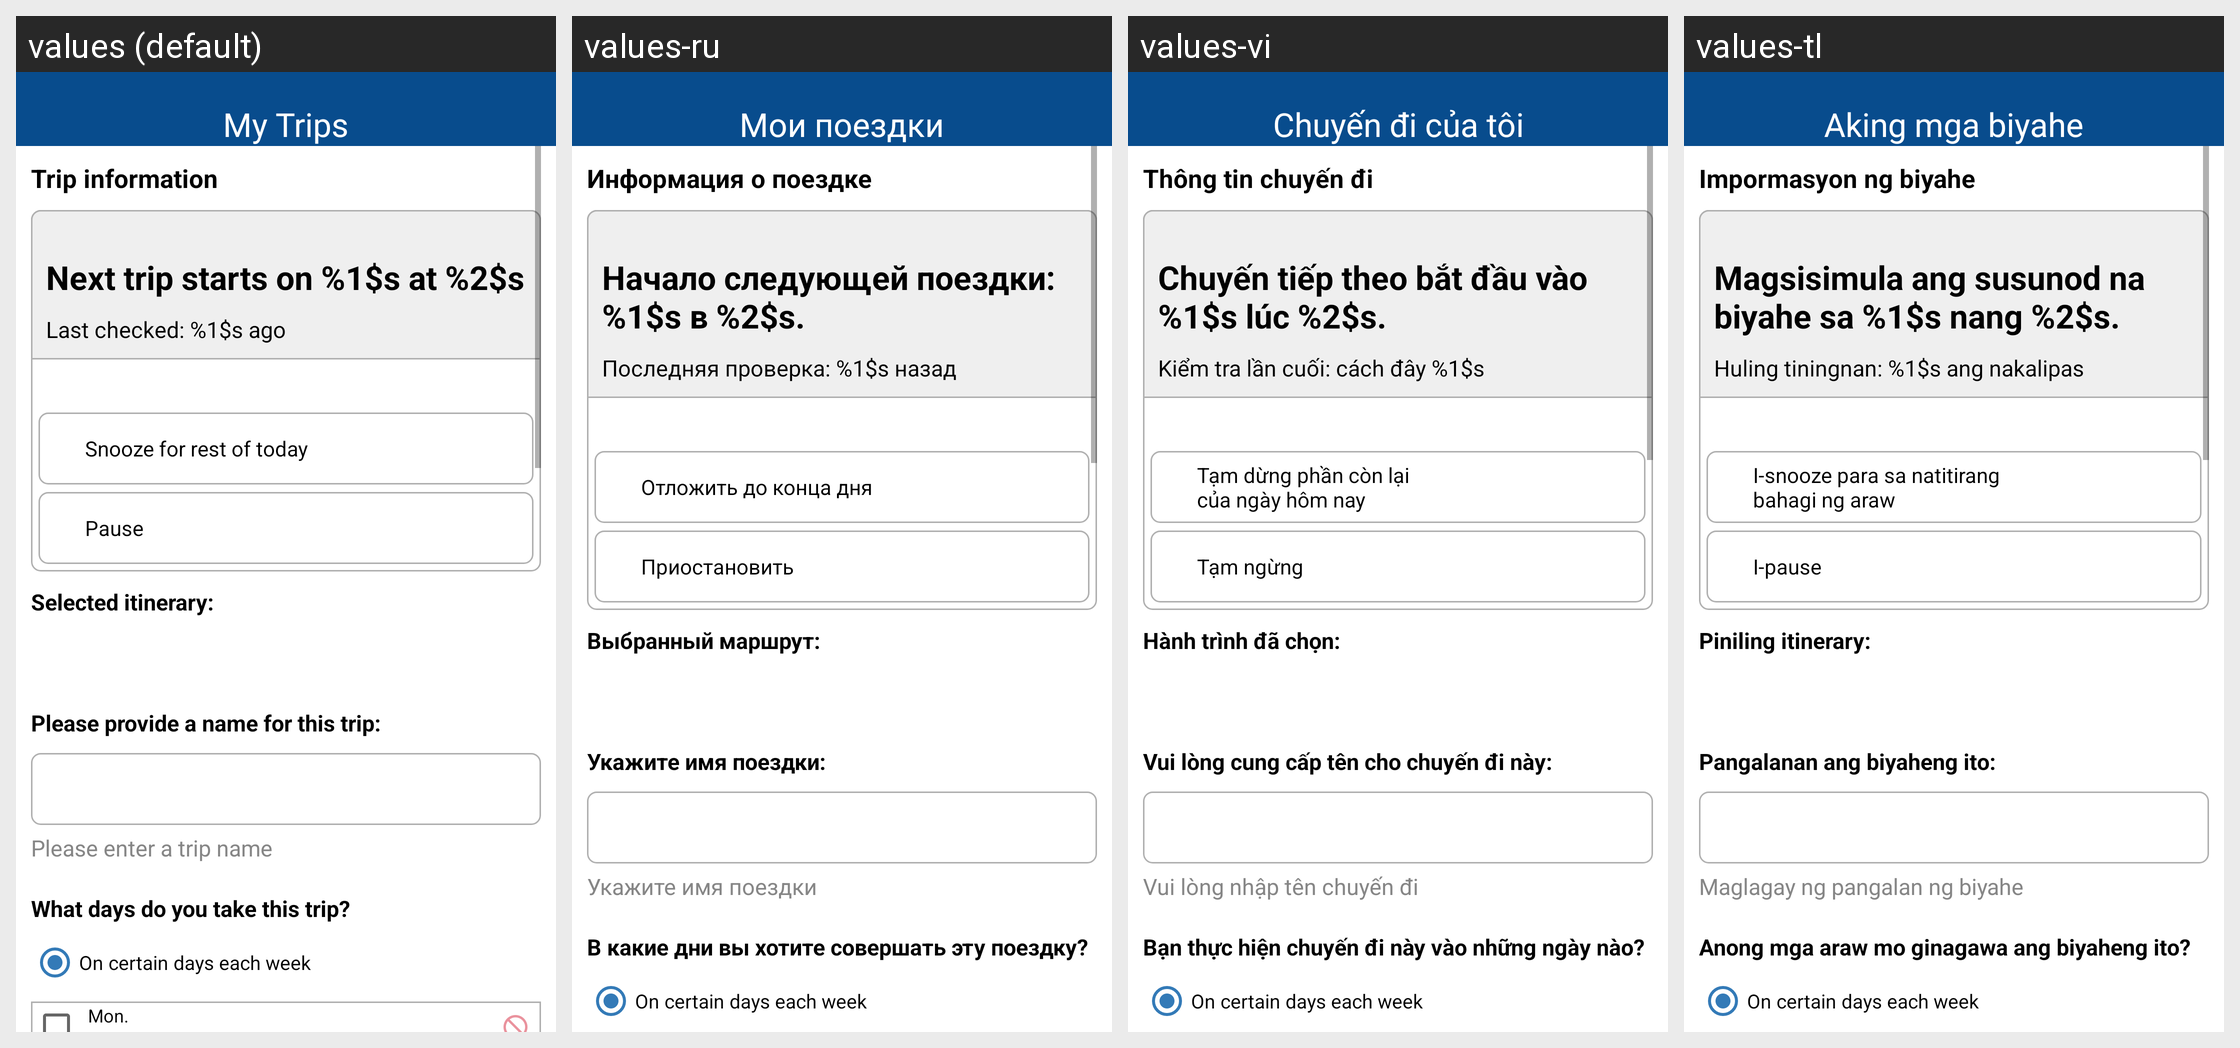

The Android screen above is rendered under several locales of the same app. Produce the string resources it draws, with the default and per-locale values.
Android screen res/layout/fragment_my_trips_accessibility.xml rendered under 4 locales, left to right: values (default), values-ru, values-vi, values-tl. Device: Nexus 5 (rendered at 1080×1920; each locale shown at half size, 540×960, under a caption strip naming it); theme AppTheme.
Other locales in the repository, not shown: values-es, values-ko, values-zh.
Strings drawn on this screen, with the default value and each locale's value (text and hints the layout hard-codes, and strings that could not be matched under every locale, appear in the picture but are not listed):

saved_trips
  values: My Trips
  values-ru: Мои поездки
  values-vi: Chuyến đi của tôi
  values-tl: Aking mga biyahe

trip_information
  values: Trip information
  values-ru: Информация о поездке
  values-vi: Thông tin chuyến đi
  values-tl: Impormasyon ng biyahe

next_trip_starts_on
  values: Next trip starts on %1$s at %2$s
  values-ru: Начало следующей поездки: %1$s в %2$s.
  values-vi: Chuyến tiếp theo bắt đầu vào %1$s lúc %2$s.
  values-tl: Magsisimula ang susunod na biyahe sa %1$s nang %2$s.

last_checked
  values: Last checked: %1$s ago
  values-ru: Последняя проверка: %1$s назад
  values-vi: Kiểm tra lần cuối: cách đây %1$s
  values-tl: Huling tiningnan: %1$s ang nakalipas

snoose_for_rest_today
  values: Snooze for rest of today
  values-ru: Отложить до конца дня
  values-vi: Tạm dừng phần còn lại của ngày hôm nay
  values-tl: I-snooze para sa natitirang bahagi ng araw

pause
  values: Pause
  values-ru: Приостановить
  values-vi: Tạm ngừng
  values-tl: I-pause

select_itinerary
  values: Selected itinerary:
  values-ru: Выбранный маршрут:
  values-vi: Hành trình đã chọn:
  values-tl: Piniling itinerary:

name_trip
  values: Please provide a name for this trip:
  values-ru: Укажите имя поездки:
  values-vi: Vui lòng cung cấp tên cho chuyến đi này:
  values-tl: Pangalanan ang biyaheng ito:

please_enter_a_trip_name
  values: Please enter a trip name
  values-ru: Укажите имя поездки
  values-vi: Vui lòng nhập tên chuyến đi
  values-tl: Maglagay ng pangalan ng biyahe

trip_days
  values: What days do you take this trip?
  values-ru: В какие дни вы хотите совершать эту поездку?
  values-vi: Bạn thực hiện chuyến đi này vào những ngày nào?
  values-tl: Anong mga araw mo ginagawa ang biyaheng ito?

on_certain_days_each_week
  values: On certain days each week
  values-ru: On certain days each week  [not translated; the default value is used]
  values-vi: On certain days each week  [not translated; the default value is used]
  values-tl: On certain days each week  [not translated; the default value is used]
